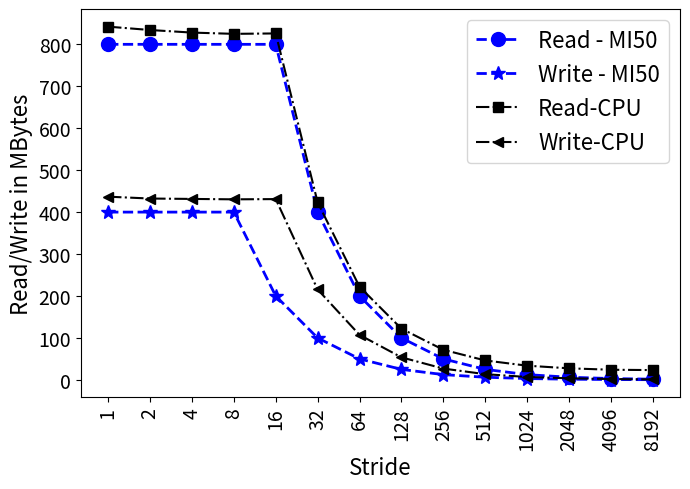

Python code for this plot:
import random
import matplotlib
import matplotlib.pyplot as plt
from matplotlib import style

import numpy as np
import matplotlib.patches as mpatches

from matplotlib.patches import Ellipse

#plt.rcdefaults()
fig, ax = plt.subplots()

fig.set_size_inches(7, 5)

#labels = ['Manaul', 'PAPI']
#traffic = [12.46, 18.75]

#stride = ['stride-1', 'stride-2', 'stride-4', 'stride-8', 'stride-16', 'stride-32', 'stride-64', 'stride-128', 'stride-256', 'stride-512', 'stride-1024', 'stride-2048', 'stride-4096', 'stride-8192']
stride = ['1', '2', '4', '8', '16', '32', '64', '128', '256', '512', '1024', '2048', '4096', '8192']

read_mi50=[800036864,800036864,800035840,800035840,800030720,400017408,200010752,100007936,50007040,25008128,12508160,6259712,3132416,1568768]
write_mi50=[400000000,400000000,400000000,400000000,199999488,99999744,49999872,24999936,12499968,6249472,3124224,1561600,780288,390144]


read=[13159180,13034186,12938265,12891037,12906523,6616530,3468820,1907931,1120988,722937,528230,430157,376966,364022]

writei=[6824619,6755515,6740634,6725749,6734401,3368188,1676038,839272,420643,212602,106874,58650,31081,15670]



read_mi50 = np.array(read_mi50) / 1000000
write_mi50 = np.array(write_mi50) / 1000000

read = np.array(read) / 1000000 * 64
writei = np.array(writei) / 1000000 * 64


x_pos = np.arange(len(stride))  # the label locations

#ax.barh(x_pos, read, hatch='....', color='white', edgecolor='black')
#rects1 = plt.bar(x, traffic, .8, hatch='....', color='white', edgecolor='black')
#plt.plot(stride, readp, marker='x', markersize=4,  color='grey', linestyle='solid', label="Predicted-read", linewidth=2)
#plt.plot(stride, writep, marker='v', markersize=4,  color='grey', linestyle='solid', label="Predicted-write", linewidth=2)


plt.plot(stride, read_mi50, marker='o', markersize=10,  color='blue', linestyle='dashed', label="Read - MI50", linewidth=2)
plt.plot(stride, write_mi50, marker='*', markersize=10,  color='blue', linestyle='dashed', label="Write - MI50", linewidth=2)



plt.plot(stride, read, marker='s', markersize=7,  color='black', linestyle='dashdot', label="Read-CPU", linewidth=1.5)
plt.plot(stride, writei, marker='<', markersize=7,  color='black', linestyle='dashdot', label="Write-CPU", linewidth=1.5)


#plt.plot(stride, read, "-b", label="Read")
#plt.plot(stride, write, "-r", label="Write")
#plt.legend()
plt.legend(loc="upper right", handlelength=2, fontsize=16)

#plt.legend(loc="upper right", fontsize=12)


ax.set_ylabel('Read/Write in MBytes', fontsize=16)
ax.set_xlabel('Stride', fontsize=16)


#plt.yscale("log")

#plt.title('P100 : LLC - DRAM Bytes vs Stride', fontsize=18)
#ax.set_xticks(x_pos)
plt.yticks(np.arange(0, max(read)+1, 100), fontsize=14)
#ax.get_yaxis().get_major_formatter().set_scientific(False)


plt.xticks(rotation=90, fontsize=14)
#ax.set_xticklabels(stride, fontsize=12)

#ax.invert_yaxis()
plt.tight_layout()

plt.show()
fig.savefig('mi100_cpu.png', dpi=100)

# Example data
